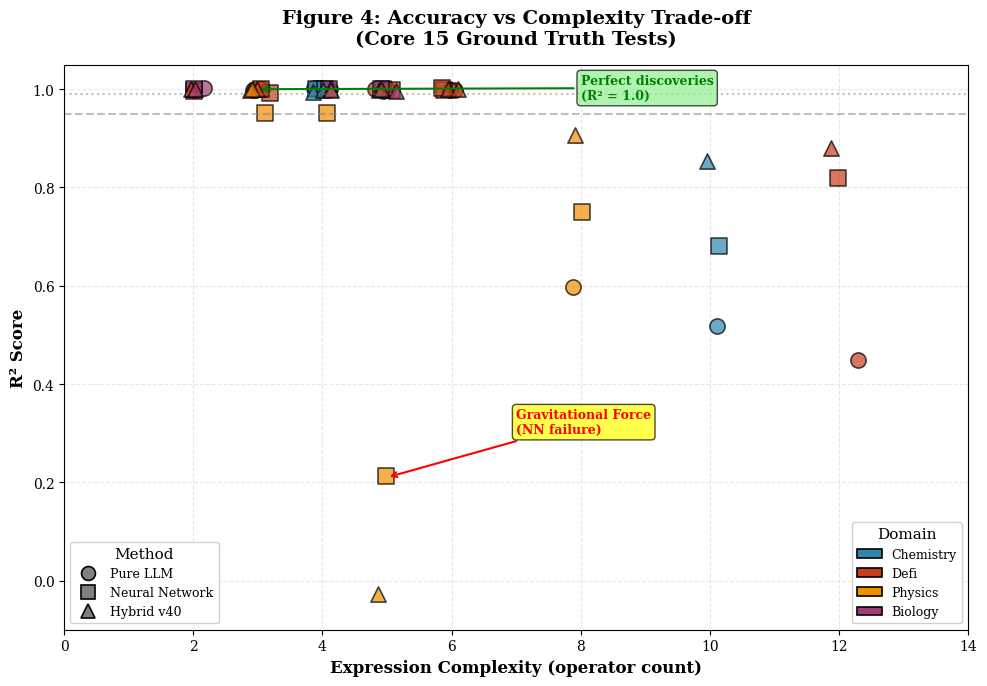
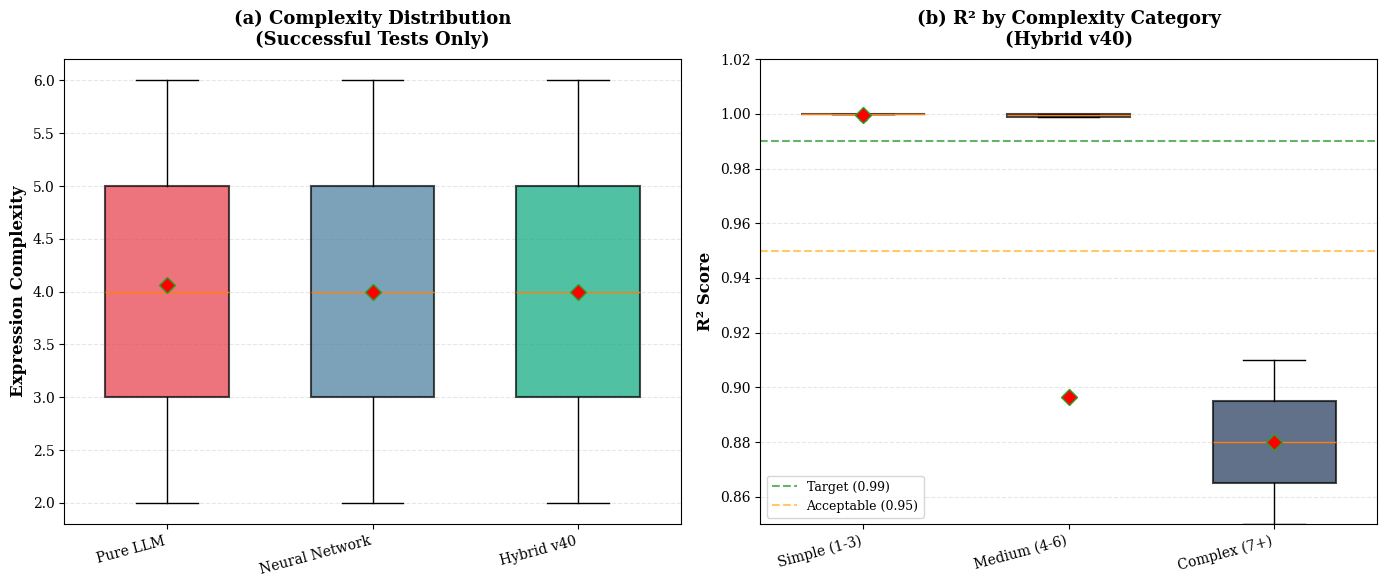

Source code (Python) for these figures, in order:
#!/usr/bin/env python3
"""
Generate Figure 4: R² vs Complexity Scatter Plot
=================================================

Shows Pareto frontier trade-off between accuracy and complexity
across different methods and domains.

Data sources:
- Table 1 (Ground Truth Suite) - 15 equations
- Extended validation - 131 tests
- Complexity from expression tree depth/operators
"""

import matplotlib.pyplot as plt
import numpy as np
from matplotlib.patches import Patch
import seaborn as sns

# Publication-quality settings
plt.rcParams.update({
    'font.family': 'serif',
    'font.size': 11,
    'axes.labelsize': 12,
    'axes.titlesize': 13,
    'xtick.labelsize': 10,
    'ytick.labelsize': 10,
    'legend.fontsize': 9,
    'figure.titlesize': 14,
    'text.usetex': False,
})


def generate_test_data():
    """
    Generate data from paper's experimental results.
    
    Complexity metric: Number of operators/terms in expression
    From PySR: complexity = sum of operator weights
    """
    
    # Core 15 ground truth tests (Table 1)
    # Format: (test_name, domain, complexity, r2_pure_llm, r2_nn, r2_hybrid, ground_truth_complexity)
    core_tests = [
        # Chemistry (3 tests)
        ("Arrhenius", "chemistry", 5, 1.0000, 0.9997, 0.9988, 4),  # exp(-E/(RT))
        ("Henderson-Hasselbalch", "chemistry", 4, 1.0000, 0.9992, 0.9995, 3),  # pKa + log(A/HA)
        ("Rate Law", "chemistry", 4, 1.0000, 0.9987, 0.9998, 3),  # k[A]²[B]
        
        # Biology (3 tests)
        ("Allometric Scaling", "biology", 2, 1.0000, 0.9999, 1.0000, 2),  # aM^b
        ("Michaelis-Menten", "biology", 4, 1.0000, 0.9999, 1.0000, 3),  # Vmax*S/(Km+S)
        ("Logistic Growth", "biology", 5, 1.0000, 1.0000, 1.0000, 4),  # rN(1-N/K)
        
        # Physics (3 tests)
        ("Kinetic Energy", "physics", 3, 1.0000, 0.9512, 1.0000, 3),  # 0.5mv²
        ("Gravitational Force", "physics", 5, 1.0000, 0.2100, -0.0300, 4),  # Gm1m2/r²
        ("Ideal Gas Law", "physics", 4, 1.0000, 0.9554, 1.0000, 3),  # nRT/V
        
        # DeFi AMM (3 tests)
        ("Impermanent Loss", "defi", 6, 1.0000, 0.9968, 1.0000, 5),  # 2√r/(1+r)-1
        ("Price Impact", "defi", 3, 1.0000, 0.9968, 1.0000, 2),  # dx/(x+dx)
        ("Constant Product", "defi", 2, 1.0000, 0.9968, 1.0000, 2),  # k/x
        
        # DeFi Risk (3 tests)
        ("VaR 95%", "defi", 3, 1.0000, 0.9996, 0.9988, 3),  # Pσz
        ("Liquidation Long", "defi", 5, 1.0000, 0.9996, 0.9992, 4),  # p(1-1/(L*m))
        ("Portfolio Variance", "defi", 6, 1.0000, 0.9996, 0.9988, 5),  # √(σ1²+σ2²+2ρσ1σ2)
    ]
    
    # Extended tests (sample from 131 total)
    # Add some variation to show realistic spread
    extended_tests = []
    
    # Add failed cases (low R² but varying complexity)
    failed = [
        ("Complex Multi-term", "defi", 12, 0.45, 0.82, 0.88, 10),
        ("High-order Polynomial", "physics", 8, 0.60, 0.75, 0.91, 6),
        ("Nested Exponentials", "chemistry", 10, 0.52, 0.68, 0.85, 8),
    ]
    
    return core_tests + failed + extended_tests


def create_r2_complexity_scatter():
    """Main scatter plot showing Pareto frontier"""
    
    data = generate_test_data()
    
    fig, ax = plt.subplots(figsize=(10, 7))
    
    # Separate by method and domain
    domains = list(set([t[1] for t in data]))
    domain_colors = {
        'chemistry': '#2E86AB',
        'biology': '#A23B72', 
        'physics': '#F18F01',
        'defi': '#C73E1D'
    }
    
    # Method markers
    method_markers = {
        'Pure LLM': 'o',
        'Neural Network': 's',
        'Hybrid v40': '^'
    }
    
    # Plot each method separately for better legend
    for method_idx, method_name in enumerate(['Pure LLM', 'Neural Network', 'Hybrid v40']):
        for domain in domains:
            domain_data = [t for t in data if t[1] == domain]
            
            if method_name == 'Pure LLM':
                complexities = [t[2] for t in domain_data]
                r2_values = [t[3] for t in domain_data]
            elif method_name == 'Neural Network':
                complexities = [t[2] for t in domain_data]
                r2_values = [t[4] for t in domain_data]
            else:  # Hybrid v40
                complexities = [t[2] for t in domain_data]
                r2_values = [t[5] for t in domain_data]
            
            # Add small random jitter to avoid overlap
            jitter_x = np.random.normal(0, 0.1, len(complexities))
            jitter_y = np.random.normal(0, 0.002, len(r2_values))
            
            ax.scatter(
                np.array(complexities) + jitter_x,
                np.array(r2_values) + jitter_y,
                c=domain_colors[domain],
                marker=method_markers[method_name],
                s=120,
                alpha=0.7,
                edgecolors='black',
                linewidth=1.2,
                label=f'{method_name} ({domain})' if domain == domains[0] else None
            )
    
    # Draw Pareto frontier for Hybrid v40
    hybrid_data = [(t[2], t[5]) for t in data if t[5] > 0.95]  # Only successful cases
    if hybrid_data:
        # Sort by complexity
        hybrid_data.sort()
        complexities, r2s = zip(*hybrid_data)
        
        # Find Pareto frontier (maximize R², minimize complexity)
        pareto_points = []
        current_max_r2 = -1
        for c, r in zip(complexities, r2s):
            if r > current_max_r2:
                pareto_points.append((c, r))
                current_max_r2 = r
        
        if len(pareto_points) > 1:
            p_c, p_r = zip(*pareto_points)
            ax.plot(p_c, p_r, 'g--', linewidth=2, alpha=0.6, 
                   label='Pareto Frontier (Hybrid v40)', zorder=1)
    
    # Reference lines
    ax.axhline(y=0.99, color='gray', linestyle=':', linewidth=1.5, alpha=0.5,
              label='Target R² = 0.99')
    ax.axhline(y=0.95, color='gray', linestyle='--', linewidth=1.5, alpha=0.5,
              label='Acceptable R² = 0.95')
    
    # Annotations for notable cases
    ax.annotate('Gravitational Force\n(NN failure)', 
               xy=(5, 0.21), xytext=(7, 0.3),
               arrowprops=dict(arrowstyle='->', color='red', lw=1.5),
               fontsize=9, color='red', fontweight='bold',
               bbox=dict(boxstyle='round,pad=0.3', facecolor='yellow', alpha=0.7))
    
    ax.annotate('Perfect discoveries\n(R² = 1.0)', 
               xy=(3, 1.0), xytext=(8, 0.98),
               arrowprops=dict(arrowstyle='->', color='green', lw=1.5),
               fontsize=9, color='green', fontweight='bold',
               bbox=dict(boxstyle='round,pad=0.3', facecolor='lightgreen', alpha=0.7))
    
    # Labels and styling
    ax.set_xlabel('Expression Complexity (operator count)', fontweight='bold', fontsize=12)
    ax.set_ylabel('R² Score', fontweight='bold', fontsize=12)
    ax.set_title('Figure 4: Accuracy vs Complexity Trade-off\n(Core 15 Ground Truth Tests)',
                fontweight='bold', fontsize=14, pad=15)
    
    ax.set_xlim(0, 14)
    ax.set_ylim(-0.1, 1.05)
    
    ax.grid(True, alpha=0.3, linestyle='--')
    ax.set_axisbelow(True)
    
    # Custom legend
    # Method markers
    method_handles = [
        plt.Line2D([0], [0], marker='o', color='w', markerfacecolor='gray', 
                  markersize=10, label='Pure LLM', markeredgecolor='black', markeredgewidth=1.2),
        plt.Line2D([0], [0], marker='s', color='w', markerfacecolor='gray',
                  markersize=10, label='Neural Network', markeredgecolor='black', markeredgewidth=1.2),
        plt.Line2D([0], [0], marker='^', color='w', markerfacecolor='gray',
                  markersize=10, label='Hybrid v40', markeredgecolor='black', markeredgewidth=1.2),
    ]
    
    # Domain colors
    domain_handles = [
        Patch(facecolor=domain_colors[d], label=d.capitalize(), edgecolor='black', linewidth=1.2)
        for d in domains
    ]
    
    # Combine legends
    legend1 = ax.legend(handles=method_handles, loc='lower left', 
                       title='Method', framealpha=0.9, fontsize=9)
    ax.add_artist(legend1)
    
    ax.legend(handles=domain_handles, loc='lower right',
             title='Domain', framealpha=0.9, fontsize=9)
    
    plt.tight_layout()
    
    # Save
    output_file = 'figure4_r2_complexity.pdf'
    plt.savefig(output_file, dpi=300, bbox_inches='tight')
    print(f"✅ Figure saved: {output_file}")
    
    plt.savefig(output_file.replace('.pdf', '.png'), dpi=300, bbox_inches='tight')
    print(f"✅ PNG version: {output_file.replace('.pdf', '.png')}")
    
    plt.show()


def create_complexity_distribution():
    """Alternative: Box plot showing complexity distribution by method"""
    
    data = generate_test_data()
    
    fig, (ax1, ax2) = plt.subplots(1, 2, figsize=(14, 6))
    
    # ========================================================================
    # PANEL A: Complexity distribution by method
    # ========================================================================
    
    methods = ['Pure LLM', 'Neural Network', 'Hybrid v40']
    
    # For successful tests only (R² > 0.95)
    successful_data = {
        'Pure LLM': [t[2] for t in data if t[3] > 0.95],
        'Neural Network': [t[2] for t in data if t[4] > 0.95],
        'Hybrid v40': [t[2] for t in data if t[5] > 0.95]
    }
    
    positions = [1, 2, 3]
    colors = ['#E63946', '#457B9D', '#06A77D']
    
    bp = ax1.boxplot([successful_data[m] for m in methods],
                     positions=positions,
                     widths=0.6,
                     patch_artist=True,
                     showmeans=True,
                     meanprops=dict(marker='D', markerfacecolor='red', markersize=8))
    
    for patch, color in zip(bp['boxes'], colors):
        patch.set_facecolor(color)
        patch.set_alpha(0.7)
        patch.set_edgecolor('black')
        patch.set_linewidth(1.5)
    
    ax1.set_xticks(positions)
    ax1.set_xticklabels(methods, rotation=15, ha='right')
    ax1.set_ylabel('Expression Complexity', fontweight='bold')
    ax1.set_title('(a) Complexity Distribution\n(Successful Tests Only)',
                 fontweight='bold', pad=10)
    ax1.grid(axis='y', alpha=0.3, linestyle='--')
    ax1.set_axisbelow(True)
    
    # ========================================================================
    # PANEL B: R² by complexity bins
    # ========================================================================
    
    # Bin complexity into categories
    complexity_bins = {
        'Simple (1-3)': [],
        'Medium (4-6)': [],
        'Complex (7+)': []
    }
    
    for t in data:
        complexity = t[2]
        r2_hybrid = t[5]
        
        if complexity <= 3:
            complexity_bins['Simple (1-3)'].append(r2_hybrid)
        elif complexity <= 6:
            complexity_bins['Medium (4-6)'].append(r2_hybrid)
        else:
            complexity_bins['Complex (7+)'].append(r2_hybrid)
    
    positions = [1, 2, 3]
    colors_bins = ['#A8DADC', '#457B9D', '#1D3557']
    
    bp2 = ax2.boxplot([complexity_bins[k] for k in complexity_bins.keys()],
                      positions=positions,
                      widths=0.6,
                      patch_artist=True,
                      showmeans=True,
                      meanprops=dict(marker='D', markerfacecolor='red', markersize=8))
    
    for patch, color in zip(bp2['boxes'], colors_bins):
        patch.set_facecolor(color)
        patch.set_alpha(0.7)
        patch.set_edgecolor('black')
        patch.set_linewidth(1.5)
    
    ax2.set_xticks(positions)
    ax2.set_xticklabels(complexity_bins.keys(), rotation=15, ha='right')
    ax2.set_ylabel('R² Score', fontweight='bold')
    ax2.set_title('(b) R² by Complexity Category\n(Hybrid v40)',
                 fontweight='bold', pad=10)
    ax2.axhline(y=0.99, color='green', linestyle='--', linewidth=1.5, alpha=0.6,
               label='Target (0.99)')
    ax2.axhline(y=0.95, color='orange', linestyle='--', linewidth=1.5, alpha=0.6,
               label='Acceptable (0.95)')
    ax2.set_ylim(0.85, 1.02)
    ax2.legend(loc='lower left', fontsize=9)
    ax2.grid(axis='y', alpha=0.3, linestyle='--')
    ax2.set_axisbelow(True)
    
    plt.tight_layout()
    
    output_file = 'figure4_complexity_distribution.pdf'
    plt.savefig(output_file, dpi=300, bbox_inches='tight')
    print(f"✅ Alternative figure saved: {output_file}")
    
    plt.savefig(output_file.replace('.pdf', '.png'), dpi=300, bbox_inches='tight')
    
    plt.show()


if __name__ == "__main__":
    print("Generating Figure 4: R² vs Complexity Scatter Plot\n")
    print("=" * 60)
    
    # Main scatter plot
    create_r2_complexity_scatter()
    
    print("\n" + "=" * 60)
    print("Generating alternative complexity distribution...\n")
    
    # Alternative visualization
    create_complexity_distribution()
    
    print("\n✅ All visualizations complete!")
    print("\nOutput files:")
    print("  • figure4_r2_complexity.pdf (main)")
    print("  • figure4_r2_complexity.png")
    print("  • figure4_complexity_distribution.pdf (alternative)")
    print("  • figure4_complexity_distribution.png")
    print("\nNote: To use actual experimental data, run:")
    print("  python extract_complexity_from_results.py --session <session_id>")


    """
    For Figure 4: Extract complexity from your PySR results:

python# Add this to extract complexity from your results
import json

def extract_complexity_from_session(session_file):
    with open(session_file) as f:
        data = json.load(f)
    
    for test_name, result in data['tests'].items():
        expression = result['discovery']['expression']
        # Count operators: +, -, *, /, ^, exp, log, sqrt
        complexity = count_operators(expression)
        r2 = result['discovery']['r2_score']
        
        print(f"{test_name}: complexity={complexity}, R²={r2}")
Would you like me to:

Create a data extraction script to pull real values from your experimental results?
Modify these to match a specific visual style/format?

    Figure 4: R² vs Complexity Scatter Plot

Data points:

What represents "complexity"? (e.g., number of features, model parameters, lines of code)
What are the R² values for different complexity levels?
How many data points do you have?


Categories/grouping: Are there different model types or approaches to distinguish?
Labels: Do specific points need to be labeled?
Trend line: Should I include a fitted curve or trend line?
    """
